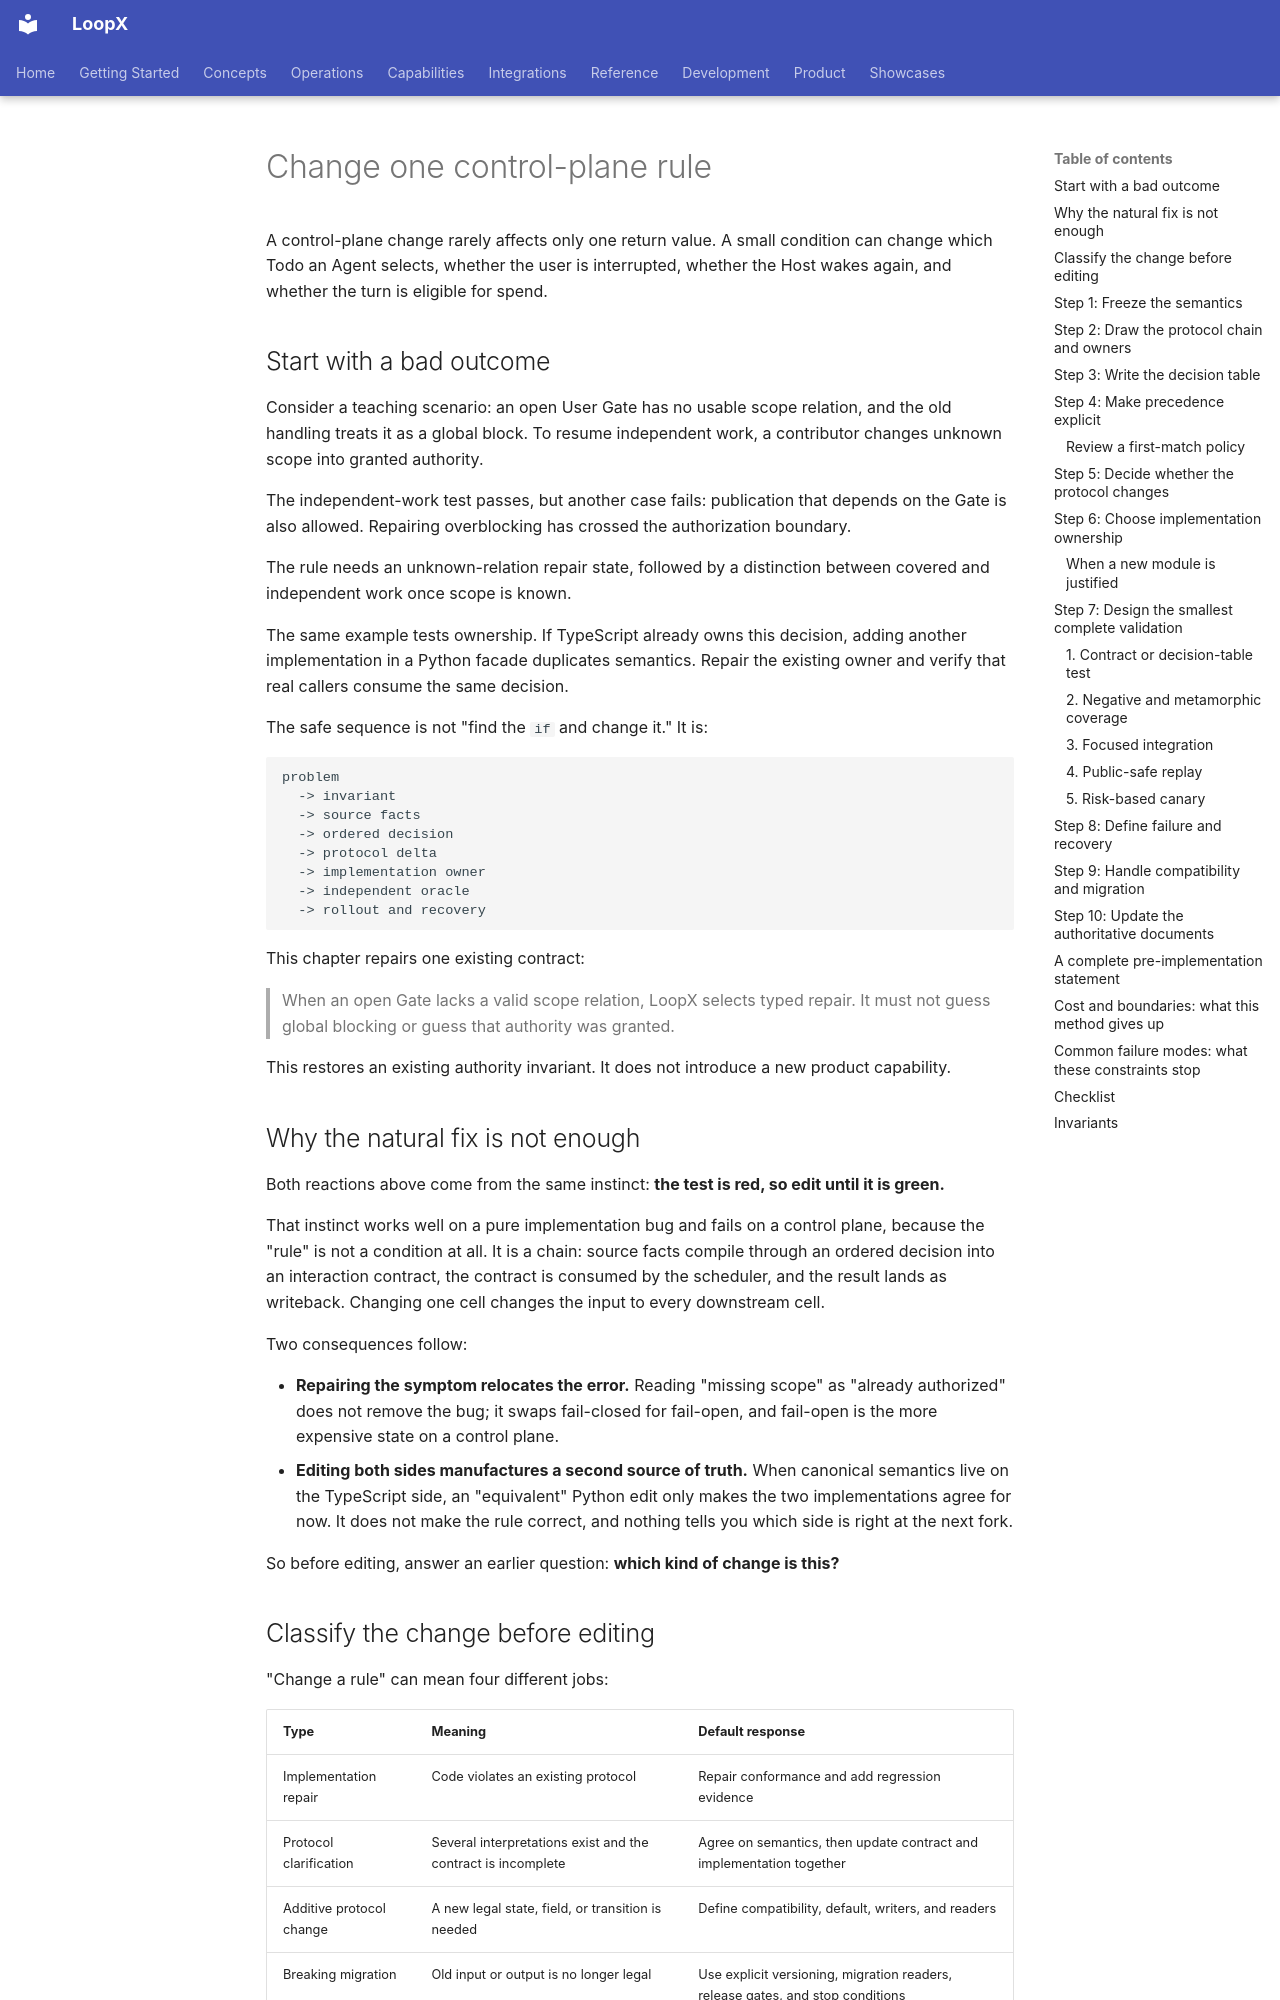

repository: loopx-project/loopx · page: book/en/chapters/source-change-control-plane-rule/index.html · generator: mkdocs

# Change one control-plane rule

A control-plane change rarely affects only one return value. A small condition can change which Todo an
Agent selects, whether the user is interrupted, whether the Host wakes again, and whether the turn is
eligible for spend.

## Start with a bad outcome

Consider a teaching scenario: an open User Gate has no usable scope relation, and the old handling treats it as a global block. To resume independent work, a contributor changes unknown scope into granted authority.

The independent-work test passes, but another case fails: publication that depends on the Gate is also allowed. Repairing overblocking has crossed the authorization boundary.

The rule needs an unknown-relation repair state, followed by a distinction between covered and independent work once scope is known.

The same example tests ownership. If TypeScript already owns this decision, adding another implementation in a Python facade duplicates semantics. Repair the existing owner and verify that real callers consume the same decision.

The safe sequence is not "find the `if` and change it." It is:

```text
problem
  -> invariant
  -> source facts
  -> ordered decision
  -> protocol delta
  -> implementation owner
  -> independent oracle
  -> rollout and recovery
```

This chapter repairs one existing contract:

> When an open Gate lacks a valid scope relation, LoopX selects typed repair. It must not guess global
> blocking or guess that authority was granted.

This restores an existing authority invariant. It does not introduce a new product capability.

## Why the natural fix is not enough

Both reactions above come from the same instinct: **the test is red, so edit until it is green.**

That instinct works well on a pure implementation bug and fails on a control plane, because the "rule"
is not a condition at all. It is a chain: source facts compile through an ordered decision into an
interaction contract, the contract is consumed by the scheduler, and the result lands as writeback.
Changing one cell changes the input to every downstream cell.

Two consequences follow:

- **Repairing the symptom relocates the error.** Reading "missing scope" as "already authorized" does
  not remove the bug; it swaps fail-closed for fail-open, and fail-open is the more expensive state on
  a control plane.
- **Editing both sides manufactures a second source of truth.** When canonical semantics live on the
  TypeScript side, an "equivalent" Python edit only makes the two implementations agree for now. It
  does not make the rule correct, and nothing tells you which side is right at the next fork.

So before editing, answer an earlier question: **which kind of change is this?**
